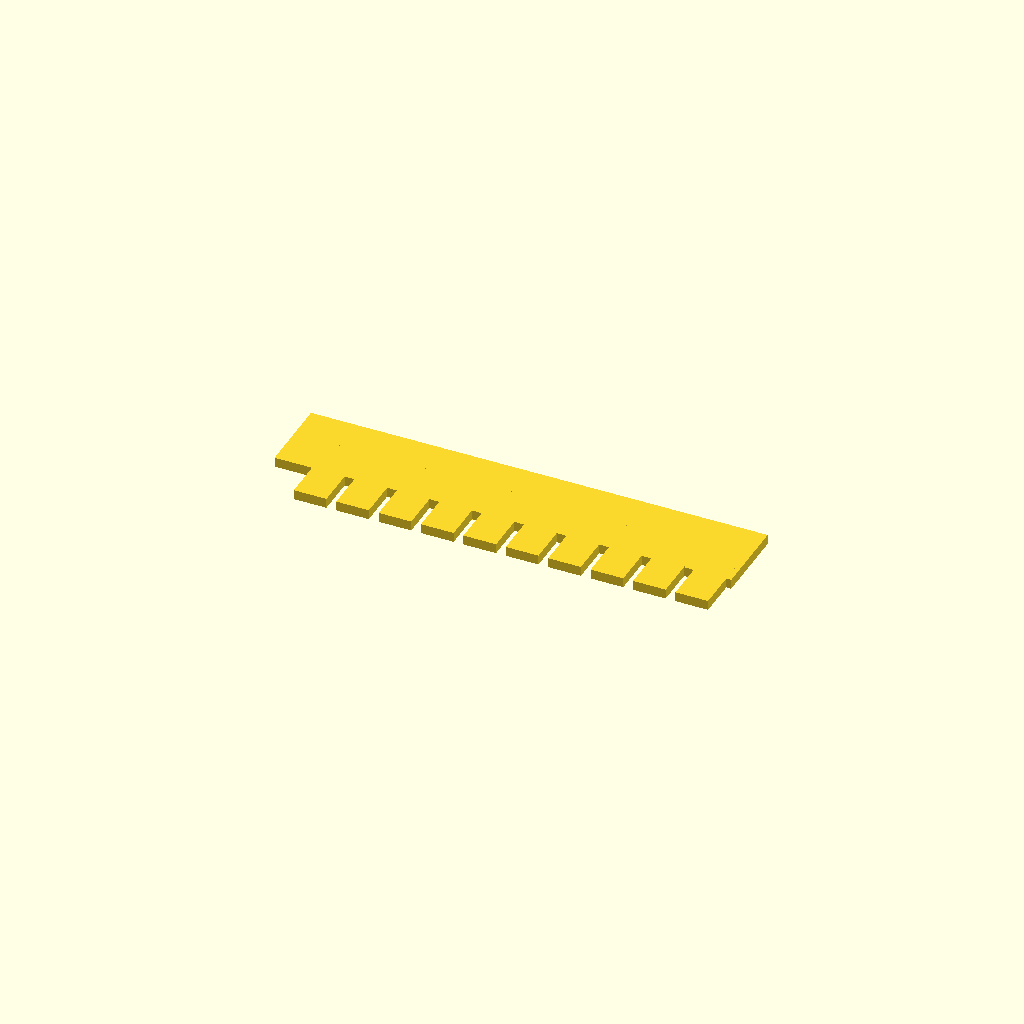
Cell 1 — every parameter at its default value.
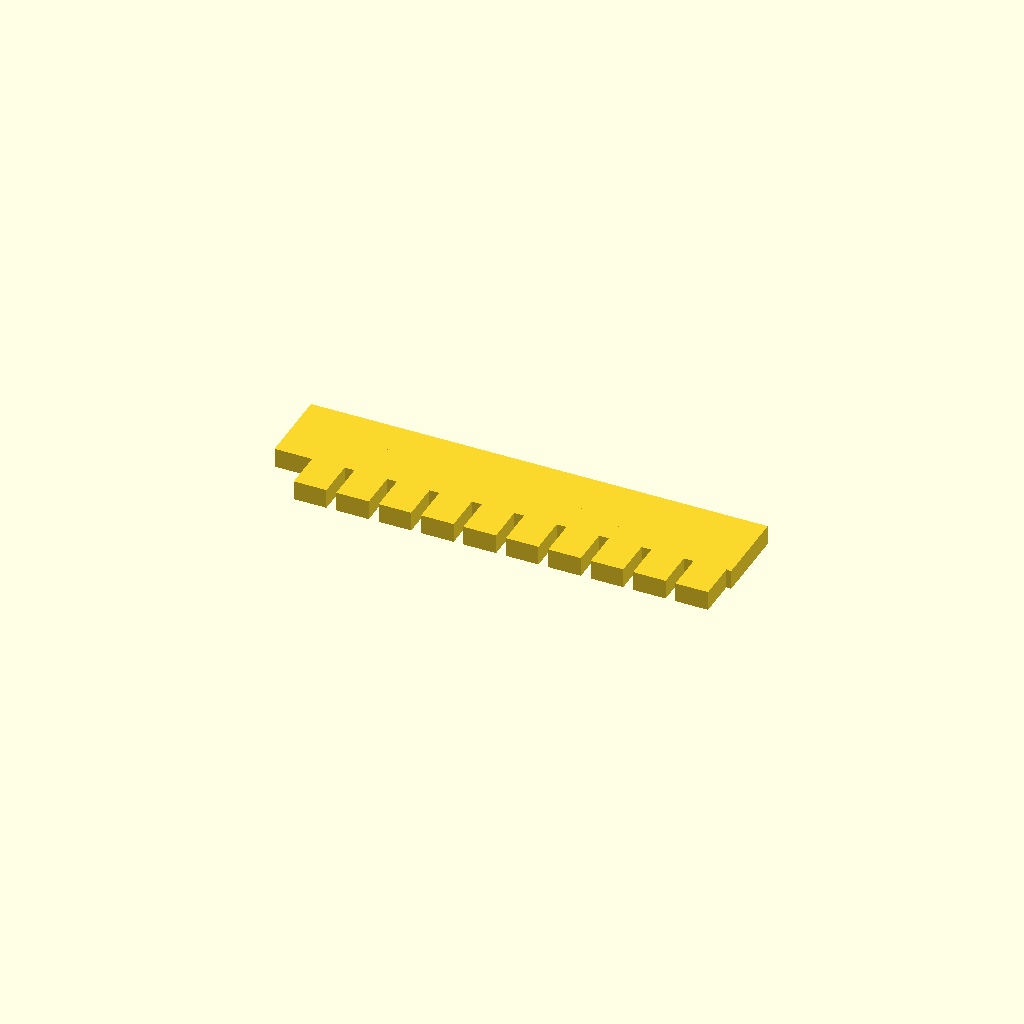
Cell 2: plate_t = 3 (everything else at default).
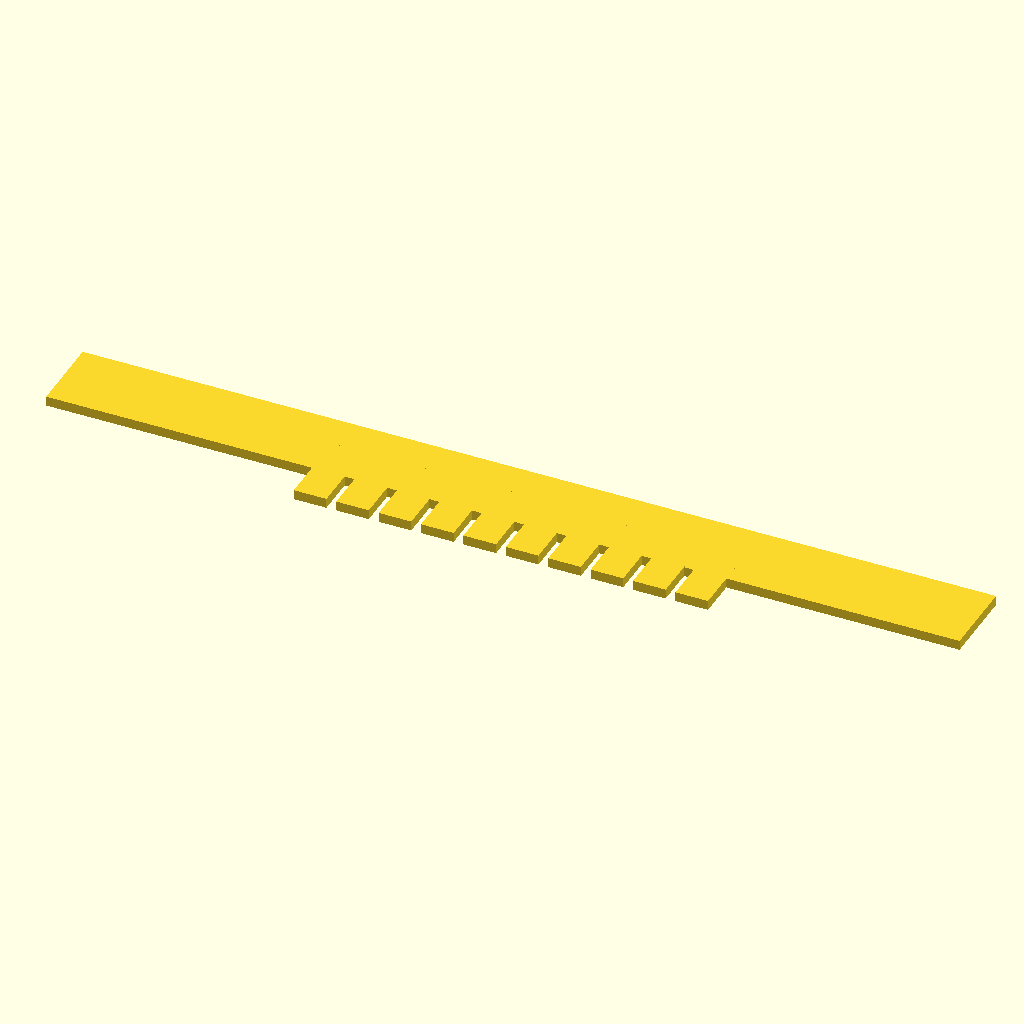
Cell 3: spine_l = 140 (everything else at default).
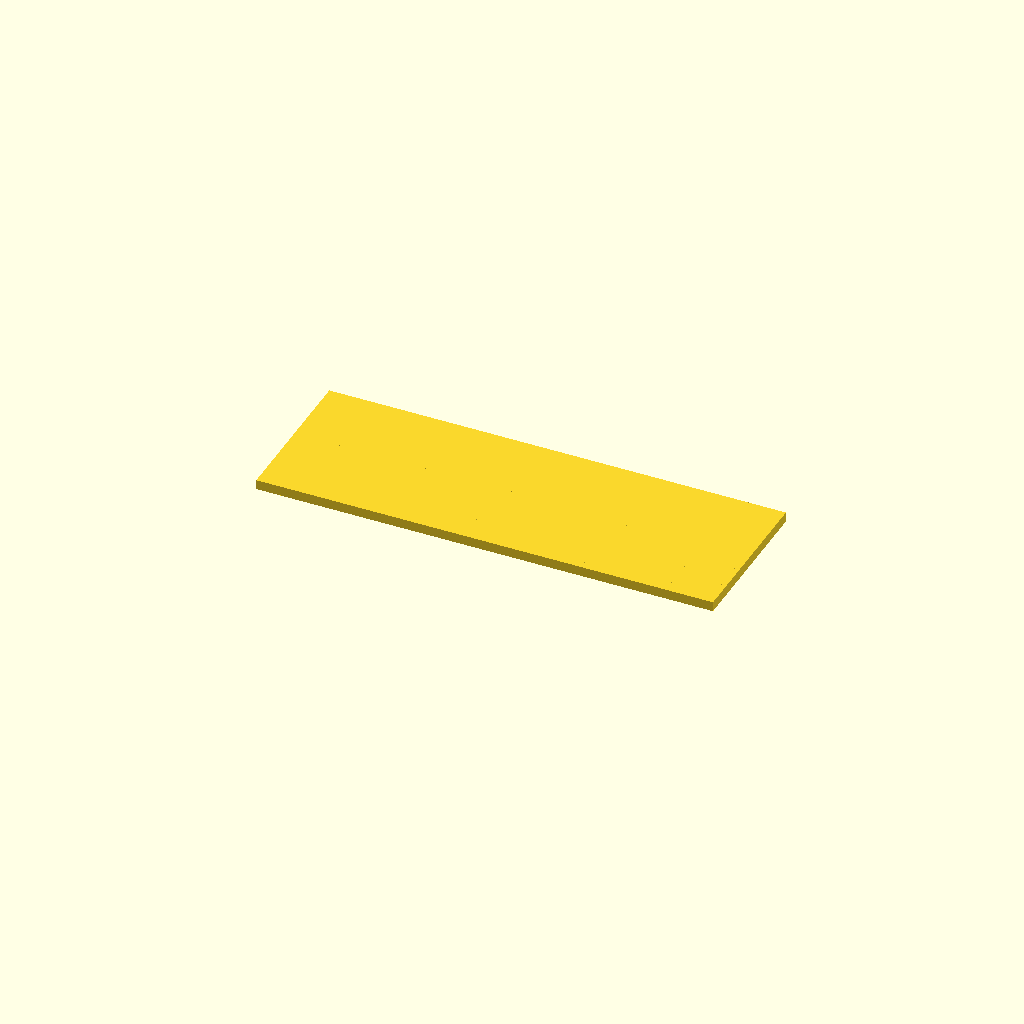
Cell 4: the same model with spine_w = 24.
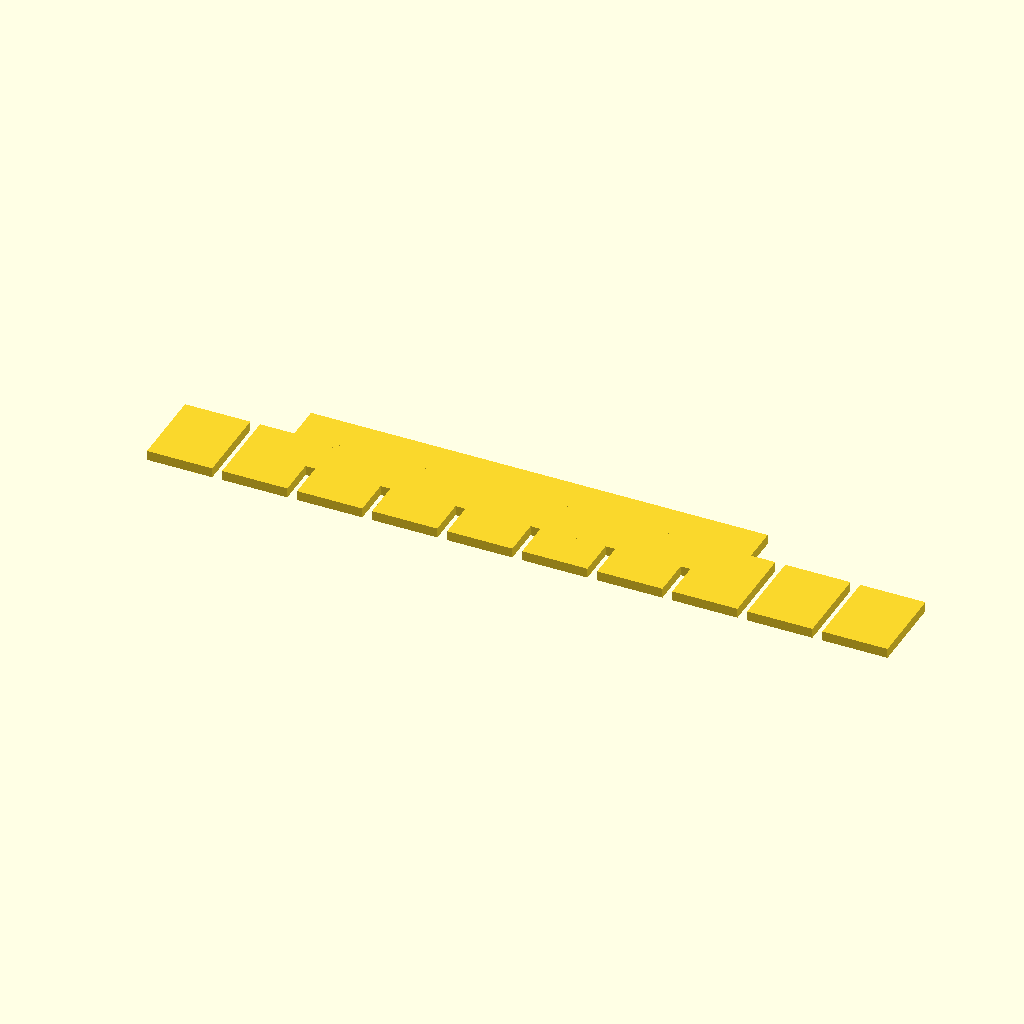
Cell 5: the same model with tooth_w = 10.
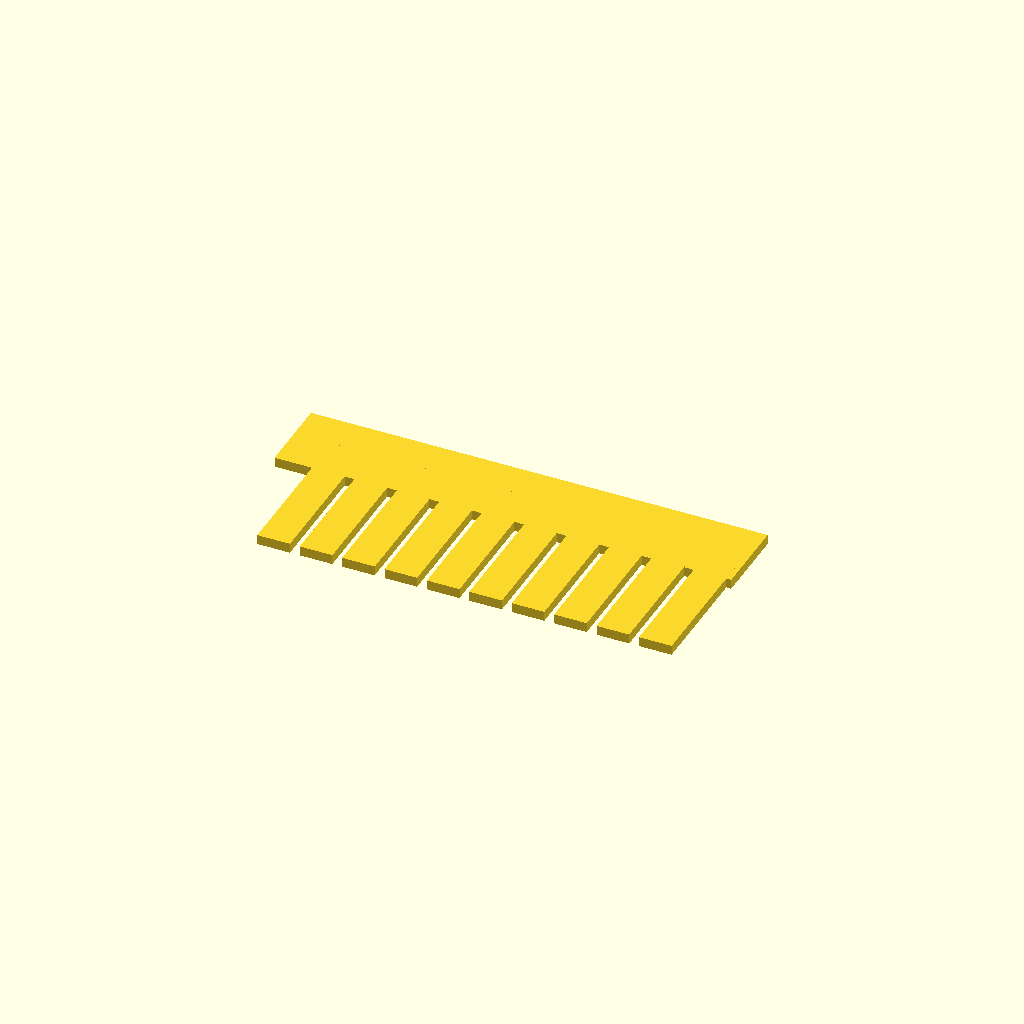
Cell 6: the same model with tooth_l = 24.
All cells are drawn from one camera (rotation 55°, 0°, 25°, orthographic, colour scheme Cornfield), so only the parameter changes between them.
Source of the model, bench/results/gpu-v11s1-h1-g4/code/scadcoder-v11s1/gel_comb_10well_s3_a1.scad:
// 10-well agarose gel casting comb
// Print orientation: flat on bed, teeth pointing down (-Y)

$fn = 64;

// ---- Dimensions (mm) ----
plate_t      = 1.5;   // plate thickness (Z)
spine_l      = 70;    // spine length (X)
spine_w      = 12;    // spine width (Y)
tooth_w      = 5.0;   // tooth width (X)
tooth_l      = 12;    // tooth length (Y)
tooth_count  = 10;    // number of teeth
tooth_gap    = 1.5;   // gap between neighbouring teeth (X)
overhang     = 0.5;   // extra length so teeth pass through the plate

// ---- Derived ----
pitch   = tooth_w + tooth_gap;            // centre-to-centre spacing
x_start = -(tooth_count - 1) * pitch / 2; // first tooth centre (row centred)

// ---- Model ----
union() {
    // Spine (back bar)
    translate([-spine_l / 2, -spine_w / 2, 0])
        cube([spine_l, spine_w, plate_t]);

    // Teeth
    for (i = [0 : tooth_count - 1])
        translate([x_start + i * pitch, -tooth_l, 0])
            cube([tooth_w, tooth_l + overhang, plate_t]);
}
Customizer parameters (derived from the source; name, type, default, range or options):
plate_t: number, default 1.5
spine_l: number, default 70
spine_w: number, default 12
tooth_w: number, default 5
tooth_l: number, default 12
tooth_count: number, default 10
tooth_gap: number, default 1.5
overhang: number, default 0.5
